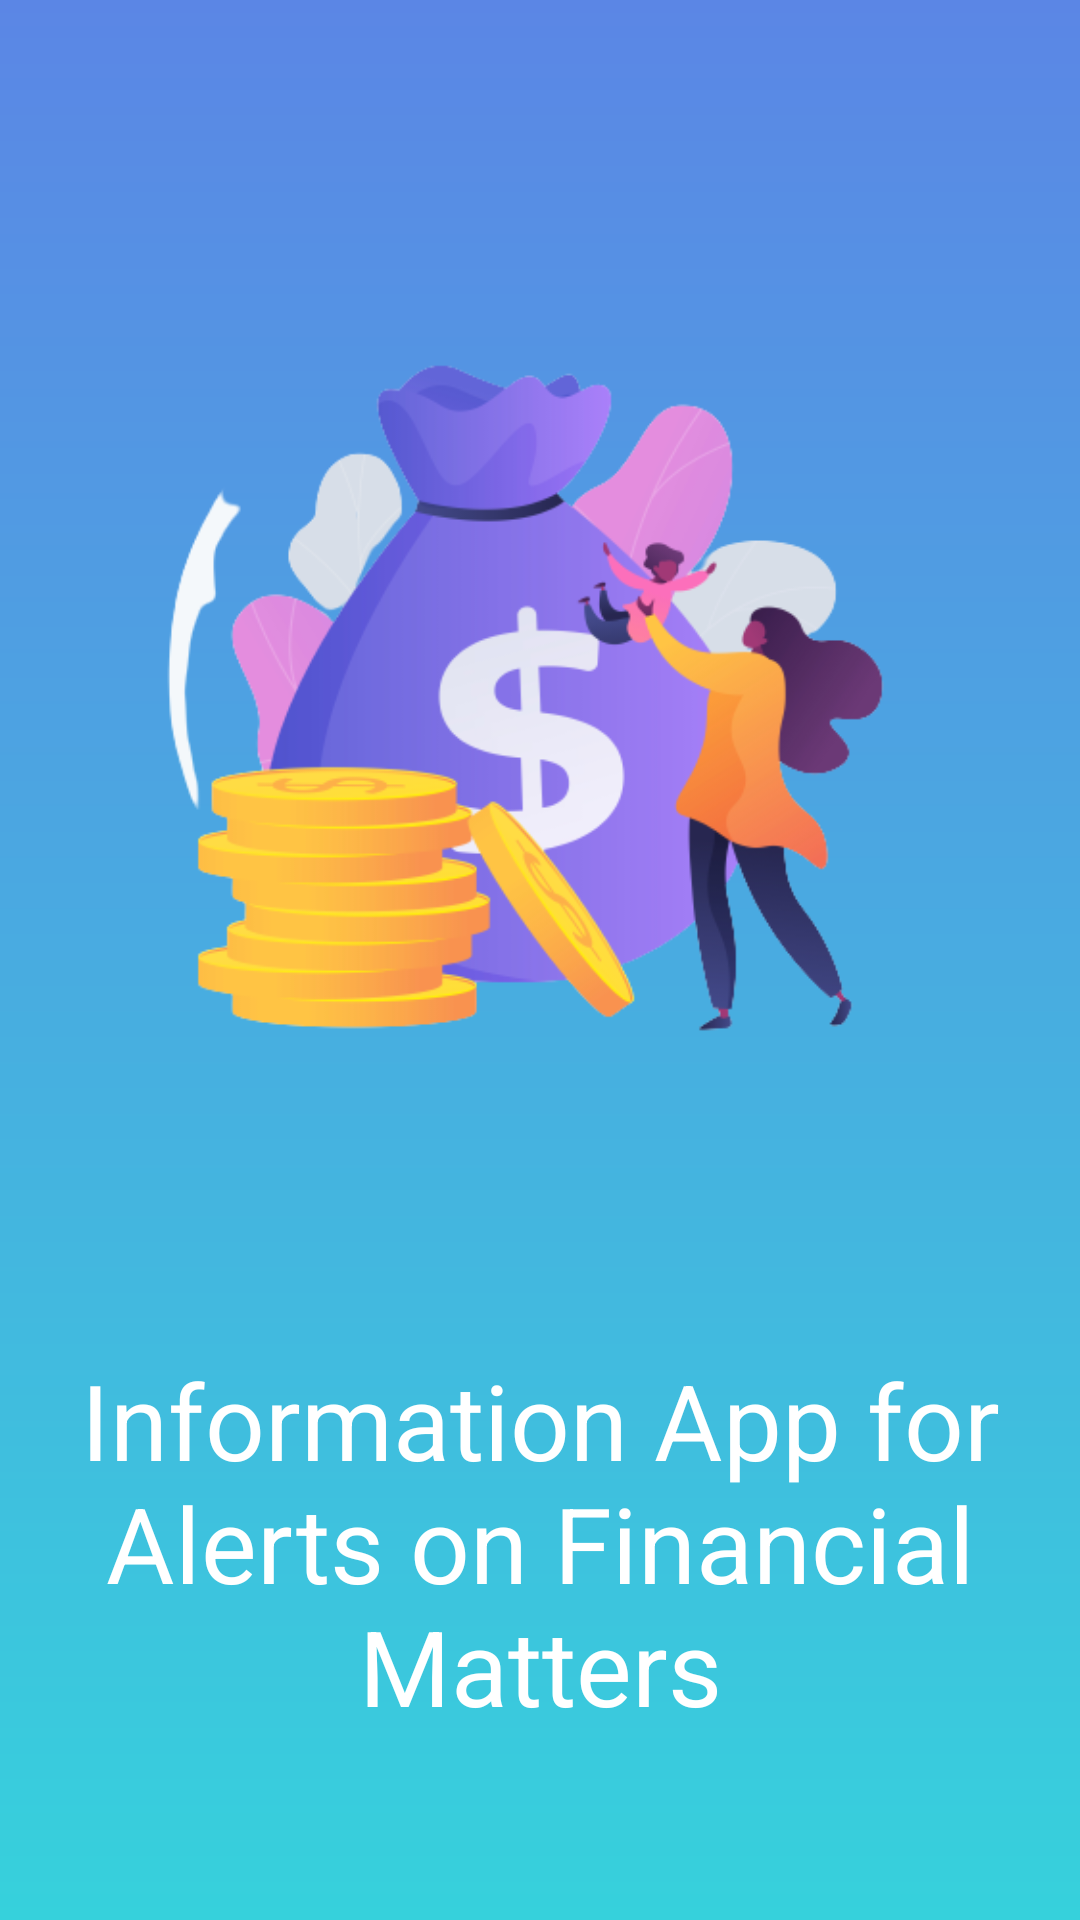

Here is an Android app screen rendered from its layout file. Give the layout XML and the strings, colors and styles it references.
<!-- AndroidManifest.xml: application theme Theme.SpendIT -->
<!-- res/layout/activity_splash_screen.xml -->
<?xml version="1.0" encoding="utf-8"?>
<LinearLayout xmlns:android="http://schemas.android.com/apk/res/android"
    xmlns:tools="http://schemas.android.com/tools"
    android:id="@+id/splashscreen"
    android:layout_width="match_parent"
    android:layout_height="match_parent"
    android:background="@drawable/gradient"
    android:orientation="vertical"
    tools:context=".SplashScreen">


    <ImageView
        android:layout_width="match_parent"
        android:layout_height="450sp"
        android:layout_marginLeft="20sp"
        android:layout_marginRight="20sp"
        android:src="@drawable/splashscreen" />

    <TextView
        android:layout_width="match_parent"
        android:layout_height="wrap_content"
        android:layout_marginLeft="20sp"
        android:layout_marginRight="20sp"
        android:gravity="center_vertical"
        android:text="@string/splash_name"
        android:textAlignment="center"
        android:textColor="@color/white"
        android:textSize="35sp" />


</LinearLayout>
<!-- resources referenced by this layout -->
<resources>
  <color name="white">#FFFFFFFF</color>
  <!-- drawable gradient (drawable) -->
  <?xml version = "1.0" encoding = "utf-8" ?>
  <shape
      android:shape = "rectangle"
      xmlns:android = "http://schemas.android.com/apk/res/android" >
  
      <gradient
          android:startColor = "#36D1DC"
          android:endColor = "#5B86E5"
          android:angle = "90"
          android:type = "linear" />
  </shape>
  <!-- drawable splashscreen: png bitmap (drawable-v24, 75273 bytes) -->
  <string name="splash_name">Information App for Alerts on Financial Matters</string>
  <style name="Theme.SpendIT" parent="Theme.MaterialComponents.DayNight.NoActionBar">
          
          <item name="colorPrimary">@color/purple_500</item>
          <item name="colorPrimaryVariant">@color/purple_700</item>
          <item name="colorOnPrimary">@color/white</item>
          
          <item name="colorSecondary">@color/teal_200</item>
          <item name="colorSecondaryVariant">@color/teal_700</item>
          <item name="colorOnSecondary">@color/black</item>
          
          <item name="android:statusBarColor" tools:targetApi="l">?attr/colorPrimaryVariant</item>
          
      </style>
  <color name="purple_500">#FF6200EE</color>
  <color name="purple_700">#FF3700B3</color>
  <color name="teal_200">#FF03DAC5</color>
  <color name="teal_700">#FF018786</color>
  <color name="black">#FF000000</color>
</resources>
